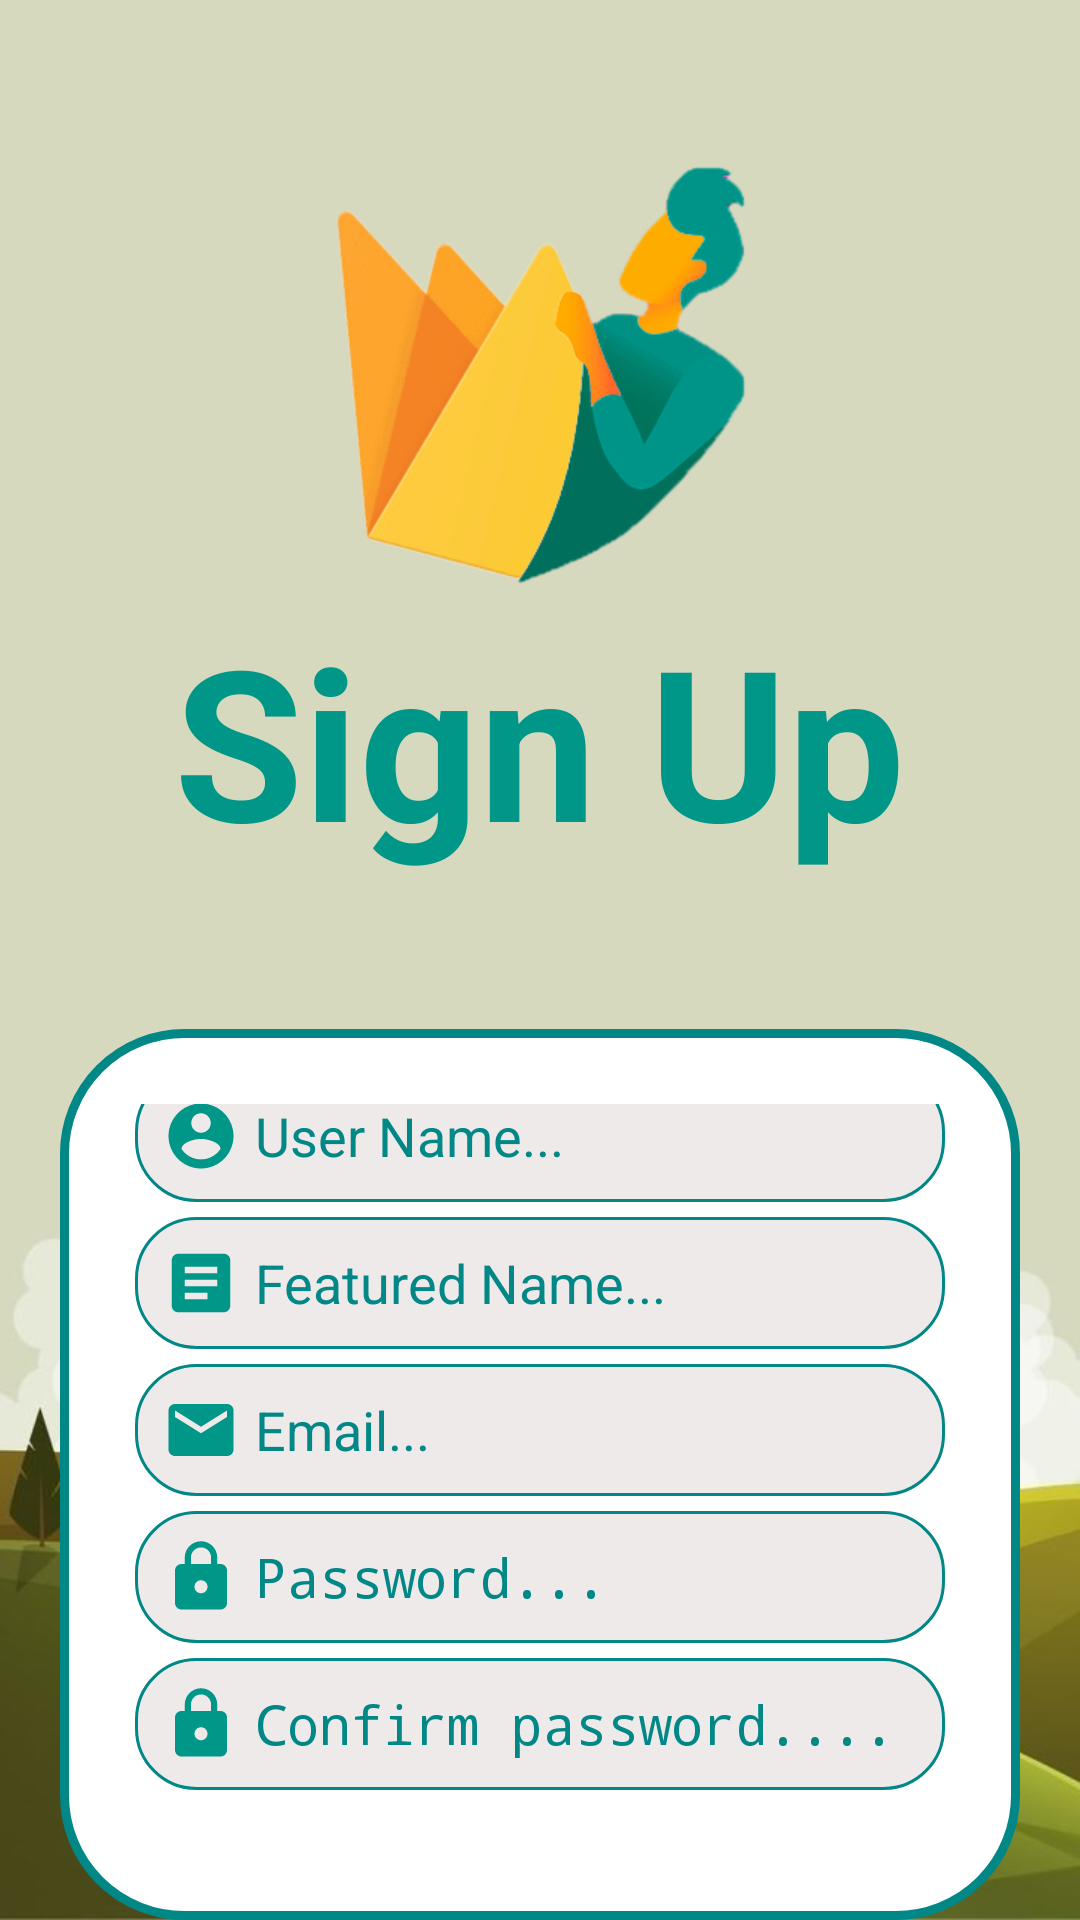

Here is an Android app screen rendered from its layout file. Give the layout XML and the strings, colors and styles it references.
<!-- AndroidManifest.xml: activity theme AppTheme -->
<!-- res/layout/activity_sign_up.xml -->
<?xml version="1.0" encoding="utf-8"?>
<RelativeLayout xmlns:android="http://schemas.android.com/apk/res/android"
    xmlns:app="http://schemas.android.com/apk/res-auto"
    xmlns:tools="http://schemas.android.com/tools"
    android:layout_width="match_parent"
    android:layout_height="match_parent"
    android:background="@drawable/avc1"
    tools:context=".SignUpActivity">

    <ImageView
        android:id="@+id/logo"
        android:layout_width="150dp"
        android:layout_height="150dp"
        android:layout_centerHorizontal="true"
        android:layout_marginTop="50dp"
        android:background="@drawable/ic_logo"/>
    <TextView
        android:layout_width="wrap_content"
        android:layout_height="wrap_content"
        android:layout_centerHorizontal="true"
        android:layout_below="@+id/logo"
        android:text="Sign Up"
        android:id="@+id/tvlogo"
        android:textColor="#009688"
        android:textSize="70sp"
        android:textStyle="bold" />

    <LinearLayout
        android:layout_width="match_parent"
        android:layout_height="wrap_content"
        android:padding="25dp"
        android:layout_marginTop="50dp"
        android:orientation="vertical"
        android:background="@drawable/edit_linear"
        android:layout_marginStart="20dp"
        android:layout_marginEnd="20dp"
        android:layout_below="@id/tvlogo"
        android:gravity="center">

        <EditText
            android:layout_width="match_parent"
            android:layout_height="wrap_content"
            android:hint="User Name..."
            android:background="@drawable/edittext"
            android:padding="9dp"
            android:inputType="text"
            android:maxLines="1"
            android:maxLength="25"
            android:textColorHint="@color/teal_700"
            android:textColor="@color/teal_700"

            android:id="@+id/username"
            android:drawableStart="@drawable/ic_baseline_user"
            android:drawablePadding="5dp"
            />
        <EditText
            android:layout_width="match_parent"
            android:layout_height="wrap_content"
            android:hint="Featured Name..."
            android:background="@drawable/edittext"
            android:layout_marginTop="5dp"
            android:padding="9dp"
            android:inputType="text"
            android:textColor="@color/teal_700"
            android:maxLines="1"
            android:maxLength="20"
            android:textColorHint="@color/teal_700"
            android:id="@+id/memer"
            android:drawableStart="@drawable/ic_baseline_memer"
            android:drawablePadding="5dp"/>
        <EditText
            android:layout_width="match_parent"
            android:layout_height="wrap_content"
            android:background="@drawable/edittext"
            android:layout_marginTop="5dp"
            android:hint="Email..."
            android:padding="9dp"
            android:inputType="textEmailAddress"
            android:id="@+id/email"
            android:textColorHint="@color/teal_700"
            android:textColor="@color/teal_700"
            android:drawableStart="@drawable/ic_baseline_email"
            android:drawablePadding="5dp"/>

        <EditText
            android:layout_width="match_parent"
            android:layout_height="wrap_content"
            android:background="@drawable/edittext"
            android:layout_marginTop="5dp"
            android:padding="9dp"
            android:textColorHint="@color/teal_700"
            android:textColor="@color/teal_700"
            android:hint="Password..."
            android:inputType="textPassword"
            android:id="@+id/password"
            android:drawableStart="@drawable/ic_baseline_password"
            android:drawablePadding="5dp"/>
        <EditText
            android:layout_width="match_parent"
            android:layout_height="wrap_content"
            android:background="@drawable/edittext"
            android:layout_marginTop="5dp"
            android:padding="9dp"
            android:textColorHint="@color/teal_700"
            android:textColor="@color/teal_700"
            android:hint="Confirm password...."
            android:inputType="textPassword"
            android:id="@+id/confirmPassword"
            android:drawableStart="@drawable/ic_baseline_password"
            android:drawablePadding="5dp"/>
        <Button
            android:layout_width="wrap_content"
            android:layout_height="wrap_content"
            android:layout_marginTop="15dp"
            android:text="Sign Up"
            android:textStyle="bold"

            android:textSize="18sp"
            android:background="@drawable/btn_shape_rectangle"
            android:backgroundTint="#009688"
            android:minWidth="120dp"
            android:textAllCaps="false"
            android:id="@+id/signUp"
            android:textColor="@color/white"
        />

        <TextView
            android:id="@+id/goToLogin"
            android:layout_width="wrap_content"
            android:layout_height="wrap_content"
            android:layout_marginTop="15sp"
            android:gravity="center"
            android:text="Already have a account ? Sign in here."
            android:textColor="#009688"
            android:textSize="16sp"
            android:textStyle="bold" />


    </LinearLayout>


</RelativeLayout>
<!-- resources referenced by this layout -->
<resources>
  <color name="teal_700">#FF018786</color>
  <color name="white">#FFFFFFFF</color>
  <!-- drawable avc1: jpg bitmap (drawable, 27504 bytes) -->
  <!-- drawable btn_shape_rectangle (drawable) -->
  <?xml version="1.0" encoding="utf-8"?>
  <shape xmlns:android="http://schemas.android.com/apk/res/android"
      android:padding="16dp"
      android:shape="rectangle">
  
      <stroke
          android:width="1dp"
          android:color="@color/teal_700"
          />
      <corners android:radius="30dp" />
  </shape>
  <!-- drawable edit_linear (drawable) -->
  <?xml version="1.0" encoding="utf-8"?>
  <shape android:shape="rectangle" xmlns:android="http://schemas.android.com/apk/res/android">
  
      <stroke
          android:width="3dp"
          android:color="@color/teal_700"
          />
      <solid
          android:color="@color/white"/>
  
      <corners
          android:radius="40dp"/>
  </shape>
  <!-- drawable edittext (drawable) -->
  <?xml version="1.0" encoding="utf-8"?>
  <shape android:shape="rectangle" xmlns:android="http://schemas.android.com/apk/res/android">
  
      <stroke
          android:width="1dp"
          android:color="@color/teal_700"
          />
      <solid
          android:color="#EFEAEA"/>
  
      <corners
          android:radius="20dp"/>
  </shape>
  <!-- drawable ic_baseline_email (drawable) -->
  <vector xmlns:android="http://schemas.android.com/apk/res/android"
      android:width="26dp"
      android:height="26dp"
      android:tint="#009688"
      android:viewportWidth="24"
      android:viewportHeight="24">
      <path
          android:fillColor="@android:color/white"
          android:pathData="M20,4L4,4c-1.1,0 -1.99,0.9 -1.99,2L2,18c0,1.1 0.9,2 2,2h16c1.1,0 2,-0.9 2,-2L22,6c0,-1.1 -0.9,-2 -2,-2zM20,8l-8,5 -8,-5L4,6l8,5 8,-5v2z" />
  </vector>
  <!-- drawable ic_baseline_memer (drawable) -->
  <vector xmlns:android="http://schemas.android.com/apk/res/android"
      android:width="26dp"
      android:height="26dp"
      android:tint="#009688"
      android:viewportWidth="24"
      android:viewportHeight="24">
      <path
          android:fillColor="@android:color/white"
          android:pathData="M19,3L5,3c-1.1,0 -2,0.9 -2,2v14c0,1.1 0.9,2 2,2h14c1.1,0 2,-0.9 2,-2L21,5c0,-1.1 -0.9,-2 -2,-2zM14,17L7,17v-2h7v2zM17,13L7,13v-2h10v2zM17,9L7,9L7,7h10v2z" />
  </vector>
  <!-- drawable ic_baseline_password (drawable) -->
  <vector xmlns:android="http://schemas.android.com/apk/res/android"
      android:width="26dp"
      android:height="26dp"
      android:tint="#009688"
      android:viewportWidth="24"
      android:viewportHeight="24">
      <path
          android:fillColor="@android:color/white"
          android:pathData="M18,8h-1L17,6c0,-2.76 -2.24,-5 -5,-5S7,3.24 7,6v2L6,8c-1.1,0 -2,0.9 -2,2v10c0,1.1 0.9,2 2,2h12c1.1,0 2,-0.9 2,-2L20,10c0,-1.1 -0.9,-2 -2,-2zM12,17c-1.1,0 -2,-0.9 -2,-2s0.9,-2 2,-2 2,0.9 2,2 -0.9,2 -2,2zM15.1,8L8.9,8L8.9,6c0,-1.71 1.39,-3.1 3.1,-3.1 1.71,0 3.1,1.39 3.1,3.1v2z" />
  </vector>
  <!-- drawable ic_baseline_user (drawable) -->
  <vector xmlns:android="http://schemas.android.com/apk/res/android"
      android:width="26dp"
      android:height="26dp"
      android:tint="#009688"
      android:viewportWidth="24"
      android:viewportHeight="24">
      <path
          android:fillColor="@android:color/white"
          android:pathData="M12,2C6.48,2 2,6.48 2,12s4.48,10 10,10 10,-4.48 10,-10S17.52,2 12,2zM12,5c1.66,0 3,1.34 3,3s-1.34,3 -3,3 -3,-1.34 -3,-3 1.34,-3 3,-3zM12,19.2c-2.5,0 -4.71,-1.28 -6,-3.22 0.03,-1.99 4,-3.08 6,-3.08 1.99,0 5.97,1.09 6,3.08 -1.29,1.94 -3.5,3.22 -6,3.22z" />
  </vector>
  <!-- drawable ic_logo: png bitmap (drawable, 57633 bytes) -->
  <style name="AppTheme" parent="Theme.AppCompat.Light.NoActionBar">
  
          <item name="colorPrimary">#8696EC</item>
          <item name="colorPrimaryDark">#B6000000</item>
          <item name="colorAccent">#03A9F4</item>
  
  
      </style>
</resources>
